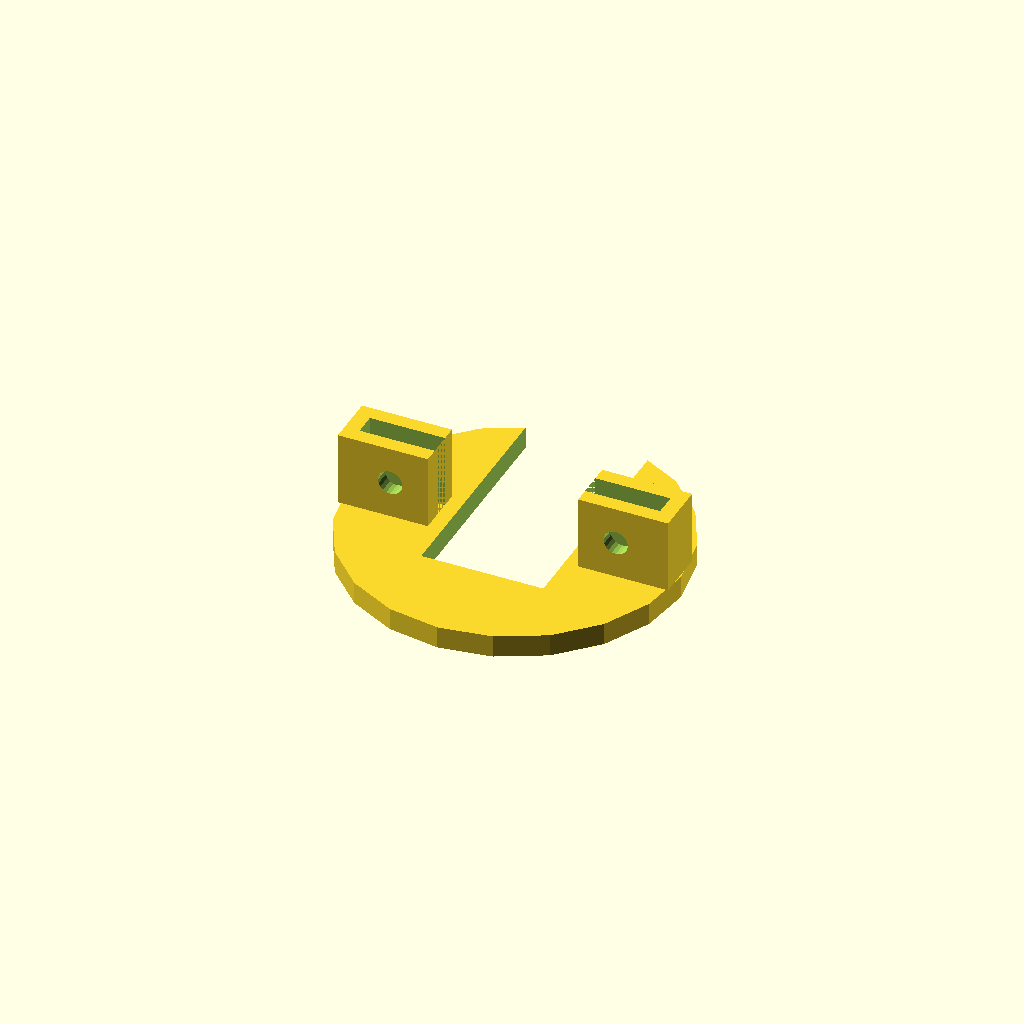
Cell 1: rendered with the file's own defaults.
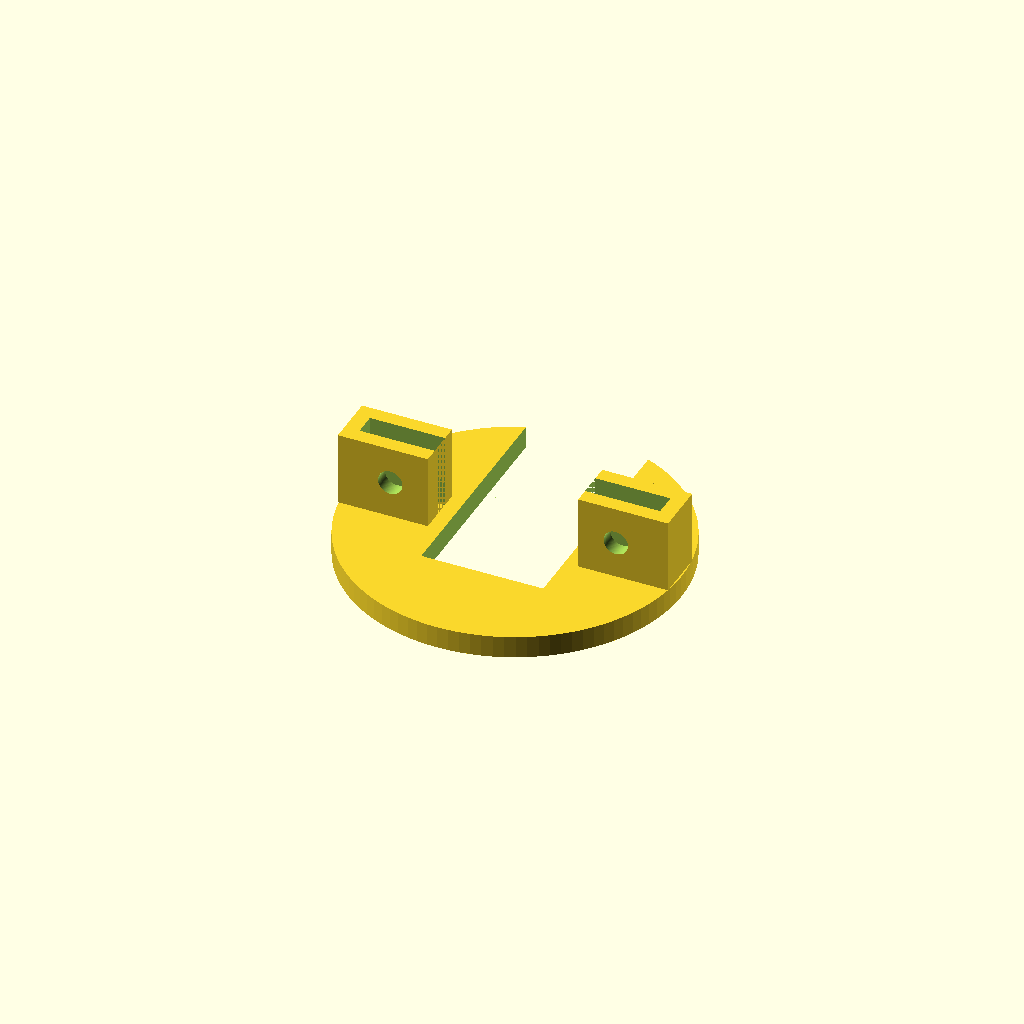
Cell 2: draft = false (everything else at default).
One fixed orthographic camera (rotation 55°, 0°, 25°; colour scheme Cornfield) for every cell.
The OpenSCAD source (mechanical/WINDGAUGE03A/cad/src/WINDGAUGE_S04.scad):
include <../configuration.scad>
include <./lib/polyScrewThread_r1.scad>

draft = true;
$fn = draft ? 20 : 100; // model faces resolution
PI=3.141592;

module DRZAK()
{
    difference()
    {
        translate([-S04_sila_materialu/2, 0, 5.08])
            cube([10.16 + 1*S04_sila_materialu, 3 + 2*S04_sila_materialu, 10], true);

        translate([0, 0, 5.08])
            cube([10.16, 3, 10 + 0.01], true);

        translate([0, 5, 5.08])
            rotate ([90, 0, 0])
                cylinder(h = 30, r=(3.3 / 2));
    }
}

//Držák na konektor RJ11
module WINDGAUGE01A_S04(draft = true)
{
    difference()
    {
        translate([0, 0, 0])
            cylinder(h = S01_sila_drzaku_RJ11,
                     r = S01_prumer_vnitrni/2 - S01_hloubka_zavitu/2 - 0.5);

        translate([0, 0, S01_sila_drzaku_RJ11/2])
            cube([I2CDIFF01A_sirka_kon, S01_hrana_B_RJ11, S01_sila_drzaku_RJ11+0.01],
                 center=true);

        //otvor až ke kraji
        translate([0, (S01_prumer_vnitrni/2 - S01_hloubka_zavitu/2 + 0.5)/2,
                   S01_sila_drzaku_RJ11/2])
            cube([I2CDIFF01A_sirka_kon,
                  S01_prumer_vnitrni/2 - S01_hloubka_zavitu/2 + 0.5,
                  S01_sila_drzaku_RJ11+0.01],
                 center=true);
    }

    translate([-I2CDIFF01A_sirka_mod_otvory*10.16/2 + 5.08, 0, S01_sila_drzaku_RJ11])
        DRZAK();

    translate([I2CDIFF01A_sirka_mod_otvory*10.16/2-5.08, 0, S01_sila_drzaku_RJ11])
        rotate ([0, 0, 180])
            DRZAK();
    }

difference()
{
    // If not draft -> move to print position.
    if (!draft)
        translate([0, 0, 0])
            rotate([0, 0, 0])
                WINDGAUGE01A_S04(false);
    else
        WINDGAUGE01A_S04();
    // Cut-out cube not needed in this model
    //if (draft)
    //    translate([0, 0, 0])
    //        cube(10);
}
Parameter table extracted from the source (name, type, default, range or options):
draft: bool, default true
PI: number, default 3.141592
